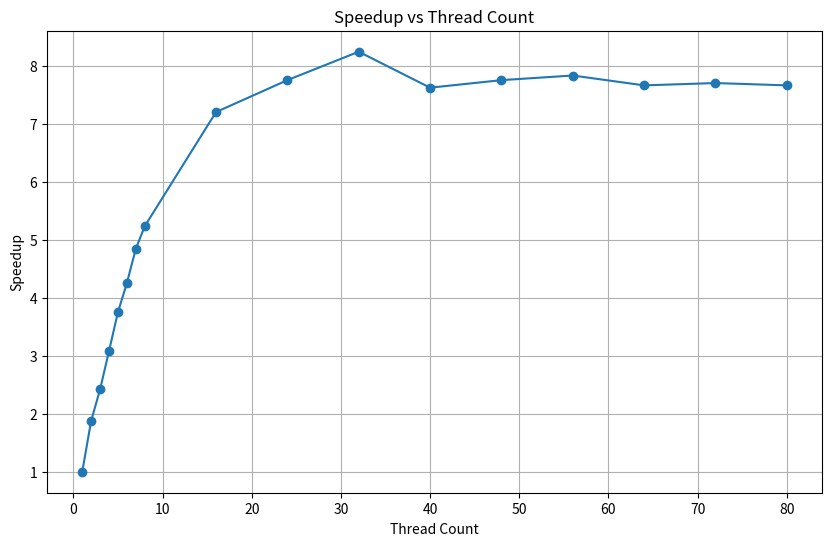

Recreate this plot in Python.
import matplotlib.pyplot as plt

threads = [1, 2, 3, 4, 5, 6, 7, 8, 16, 24, 32, 40, 48, 56, 64, 72, 80]
speedup = [1.00, 1.88, 2.42, 3.08, 3.75, 4.25, 4.84, 5.23, 7.20, 7.75, 8.24, 7.62, 7.75, 7.83, 7.66, 7.70, 7.66]

plt.figure(figsize=(10, 6))
plt.plot(threads, speedup, marker='o')
plt.title('Speedup vs Thread Count')
plt.xlabel('Thread Count')
plt.ylabel('Speedup')
plt.grid(True)
plt.savefig('speedup.png')
